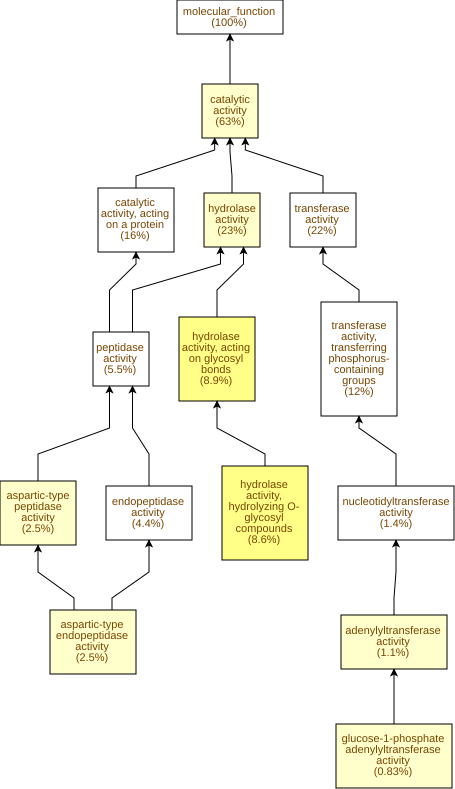

Source data for this figure (header and first rows):
GO Term	Study #	Study Freq.	Pop. Freq.	p-value	q-value	name	gene products
GO:0016798	32	8.9%	3.2%	2.05E-7	6.33E-5	hydrolase activity, acting on glycosyl b…	Cc02g19810,Cc04g01850,Cc09g04560,Cc04g01…
GO:0004553	31	8.6%	3.1%	2.48E-7	6.33E-5	hydrolase activity, hydrolyzing O-glycos…	Cc02g19810,Cc04g01850,Cc09g04560,Cc04g01…
GO:0070566	4	1.1%	0.05%	1.2E-5	1.23E-3	adenylyltransferase activity	Cc10g02590,Cc10g01850,Cc02g17340,Cc05g09…
GO:0003824	226	63%	52%	4.83E-5	3.72E-3	catalytic activity	Cc11g09140,Cc09g07410,Cc01g05180,Cc09g10…
GO:0008878	3	0.83%	0.03%	5.82E-5	3.72E-3	glucose-1-phosphate adenylyltransferase …	Cc10g02590,Cc02g17340,Cc05g09820
GO:0016787	83	23%	15%	7.04E-5	3.72E-3	hydrolase activity	Cc10g13470,Cc04g01850,Cc04g07350,Cc06g04…
GO:0070001	9	2.5%	0.52%	1.01E-4	4.42E-3	aspartic-type peptidase activity	Cc04g05320,Cc01g08480,Cc04g09640,Cc03g00…
GO:0004190	9	2.5%	0.52%	1.01E-4	4.42E-3	aspartic-type endopeptidase activity	Cc04g05320,Cc01g08480,Cc04g09640,Cc03g00…
GO:0046527	9	2.5%	0.63%	4.34E-4	0.0149	glucosyltransferase activity	Cc01g17930,Cc03g05040,Cc06g13410,Cc02g11…
GO:0016762	5	1.4%	0.2%	6.44E-4	0.0198	xyloglucan:xyloglucosyl transferase acti…	Cc06g13410,Cc02g11660,Cc07g07560,Cc03g09…
GO:0004175	16	4.4%	1.8%	7.39E-4	0.0207	endopeptidase activity	Cc10g13470,Cc04g05320,Cc01g08480,Cc04g09…
GO:0015928	2	0.55%	0.02%	1.79E-3	0.0458	fucosidase activity	Cc02g03720,Cc02g19400
GO:0004560	2	0.55%	0.02%	1.79E-3	0.0458	alpha-L-fucosidase activity	Cc02g03720,Cc02g19400
GO:0016861	3	0.83%	0.1%	5.41E-3	0.119	intramolecular oxidoreductase activity, …	Cc07g08780,Cc06g13640,Cc10g02970
GO:0019139	2	0.55%	0.03%	5.76E-3	0.119	cytokinin dehydrogenase activity	Cc10g02380,Cc02g30100
GO:0016645	3	0.83%	0.11%	6.54E-3	0.126	oxidoreductase activity, acting on the C…	Cc10g02380,Cc07g04870,Cc02g30100
GO:0016160	3	0.83%	0.11%	6.54E-3	0.126	amylase activity	Cc03g02380,Cc06g08480,Cc05g06110
GO:0016759	4	1.1%	0.22%	7.55E-3	0.129	cellulose synthase activity	Cc01g17930,Cc03g05040,Cc08g00920,Cc02g15…
GO:0016760	4	1.1%	0.22%	7.55E-3	0.129	cellulose synthase (UDP-forming) activit…	Cc01g17930,Cc03g05040,Cc08g00920,Cc02g15…
GO:0019900	2	0.55%	0.05%	0.0117	0.18	kinase binding	Cc02g25260,Cc01g19450
GO:0019901	2	0.55%	0.05%	0.0117	0.18	protein kinase binding	Cc02g25260,Cc01g19450
GO:0008083	2	0.55%	0.05%	0.0154	0.215	growth factor activity	Cc02g20030,Cc06g05290
GO:0016758	10	2.8%	1.2%	0.0154	0.215	hexosyltransferase activity	Cc01g17930,Cc03g05040,Cc06g13410,Cc02g11…
GO:0048018	2	0.55%	0.06%	0.0194	0.249	receptor ligand activity	Cc02g20030,Cc06g05290
GO:0030545	2	0.55%	0.06%	0.0194	0.249	signaling receptor regulator activity	Cc02g20030,Cc06g05290
GO:0030546	2	0.55%	0.06%	0.0194	0.249	signaling receptor activator activity	Cc02g20030,Cc06g05290
GO:0008233	20	5.5%	3.4%	0.0215	0.249	peptidase activity	Cc10g13470,Cc04g05320,Cc01g08480,Cc01g10…
GO:0019210	2	0.55%	0.07%	0.0239	0.263	kinase inhibitor activity	Cc03g03480,Cc10g04260
GO:0004657	1	0.28%	0.01%	0.0246	0.263	proline dehydrogenase activity	Cc07g04870
GO:0005199	1	0.28%	0.01%	0.0246	0.263	structural constituent of cell wall	Cc10g14530
GO:0004476	1	0.28%	0.01%	0.0246	0.263	mannose-6-phosphate isomerase activity	Cc07g08780
GO:0008987	1	0.28%	0.01%	0.0246	0.263	quinolinate synthetase A activity	Cc04g11340
GO:0009045	1	0.28%	0.01%	0.0246	0.263	xylose isomerase activity	Cc06g13640
GO:0036033	1	0.28%	0.01%	0.0246	0.263	mediator complex binding	Cc02g18370
GO:0052861	1	0.28%	0.01%	0.0246	0.263	endo-1,3(4)-beta-glucanase activity	Cc07g04940
GO:0052736	1	0.28%	0.01%	0.0246	0.263	beta-glucanase activity	Cc07g04940
GO:0004615	1	0.28%	0.01%	0.0246	0.263	phosphomannomutase activity	Cc02g37580
GO:0016860	3	0.83%	0.19%	0.0308	0.263	intramolecular oxidoreductase activity	Cc07g08780,Cc06g13640,Cc10g02970
GO:0030145	4	1.1%	0.33%	0.0322	0.263	manganese ion binding	Cc10g09820,Cc10g12110,Cc02g36950,Cc10g12…
GO:0003993	3	0.83%	0.2%	0.0337	0.263	acid phosphatase activity	Cc11g05820,Cc11g12020,Cc02g04640
GO:0016161	2	0.55%	0.08%	0.0339	0.263	beta-amylase activity	Cc03g02380,Cc05g06110
GO:0004568	2	0.55%	0.08%	0.0339	0.263	chitinase activity	Cc08g05740,Cc07g11550
GO:0005102	2	0.55%	0.09%	0.0395	0.283	signaling receptor binding	Cc02g20030,Cc06g05290
GO:0003700	16	4.4%	2.8%	0.0443	0.31	DNA-binding transcription factor activit…	Cc07g13110,Cc07g14150,Cc02g38910,Cc06g10…
GO:0017070	1	0.28%	0.01%	0.0487	0.333	U6 snRNA binding	Cc01g01870
GO:0004385	1	0.28%	0.01%	0.0487	0.333	GMP kinase activity	Cc06g16920
GO:0005452	1	0.28%	0.01%	0.0487	0.333	solute:inorganic anion antiporter activi…	Cc04g14210
GO:0004779	1	0.28%	0.01%	0.0487	0.333	sulfate adenylyltransferase activity	Cc10g01850
GO:0004781	1	0.28%	0.01%	0.0487	0.333	sulfate adenylyltransferase (ATP) activi…	Cc10g01850
GO:0045550	1	0.28%	0.01%	0.0487	0.333	geranylgeranyl reductase activity	Cc04g16560
GO:0030623	1	0.28%	0.01%	0.0487	0.333	U5 snRNA binding	Cc01g01870
GO:0003883	1	0.28%	0.01%	0.0487	0.333	CTP synthase activity	Cc09g04460
GO:0000981	4	1.1%	0.38%	0.0489	0.333	DNA-binding transcription factor activit…	Cc02g01010,Cc08g16780,Cc07g07540,Cc08g12…
GO:0140110	17	4.7%	3.1%	0.053	0.333	transcription regulator activity	Cc02g09130,Cc07g13110,Cc07g14150,Cc02g38…
GO:0016747	10	2.8%	1.5%	0.0536	0.333	acyltransferase activity, transferring g…	Cc03g08410,Cc03g04570,Cc06g22760,Cc11g10…
GO:0042578	9	2.5%	1.4%	0.0568	0.333	phosphoric ester hydrolase activity	Cc11g05820,Cc11g12020,Cc04g02120,Cc06g08…
GO:0035251	4	1.1%	0.41%	0.0602	0.333	UDP-glucosyltransferase activity	Cc01g17930,Cc03g05040,Cc08g00920,Cc02g15…
GO:0016649	1	0.28%	0.02%	0.0721	0.383	oxidoreductase activity, acting on the C…	Cc07g04870
GO:0042132	1	0.28%	0.02%	0.0721	0.383	fructose 1,6-bisphosphate 1-phosphatase …	Cc10g14740
GO:0008199	1	0.28%	0.02%	0.0721	0.383	ferric iron binding	Cc06g00890
... 248 more rows
